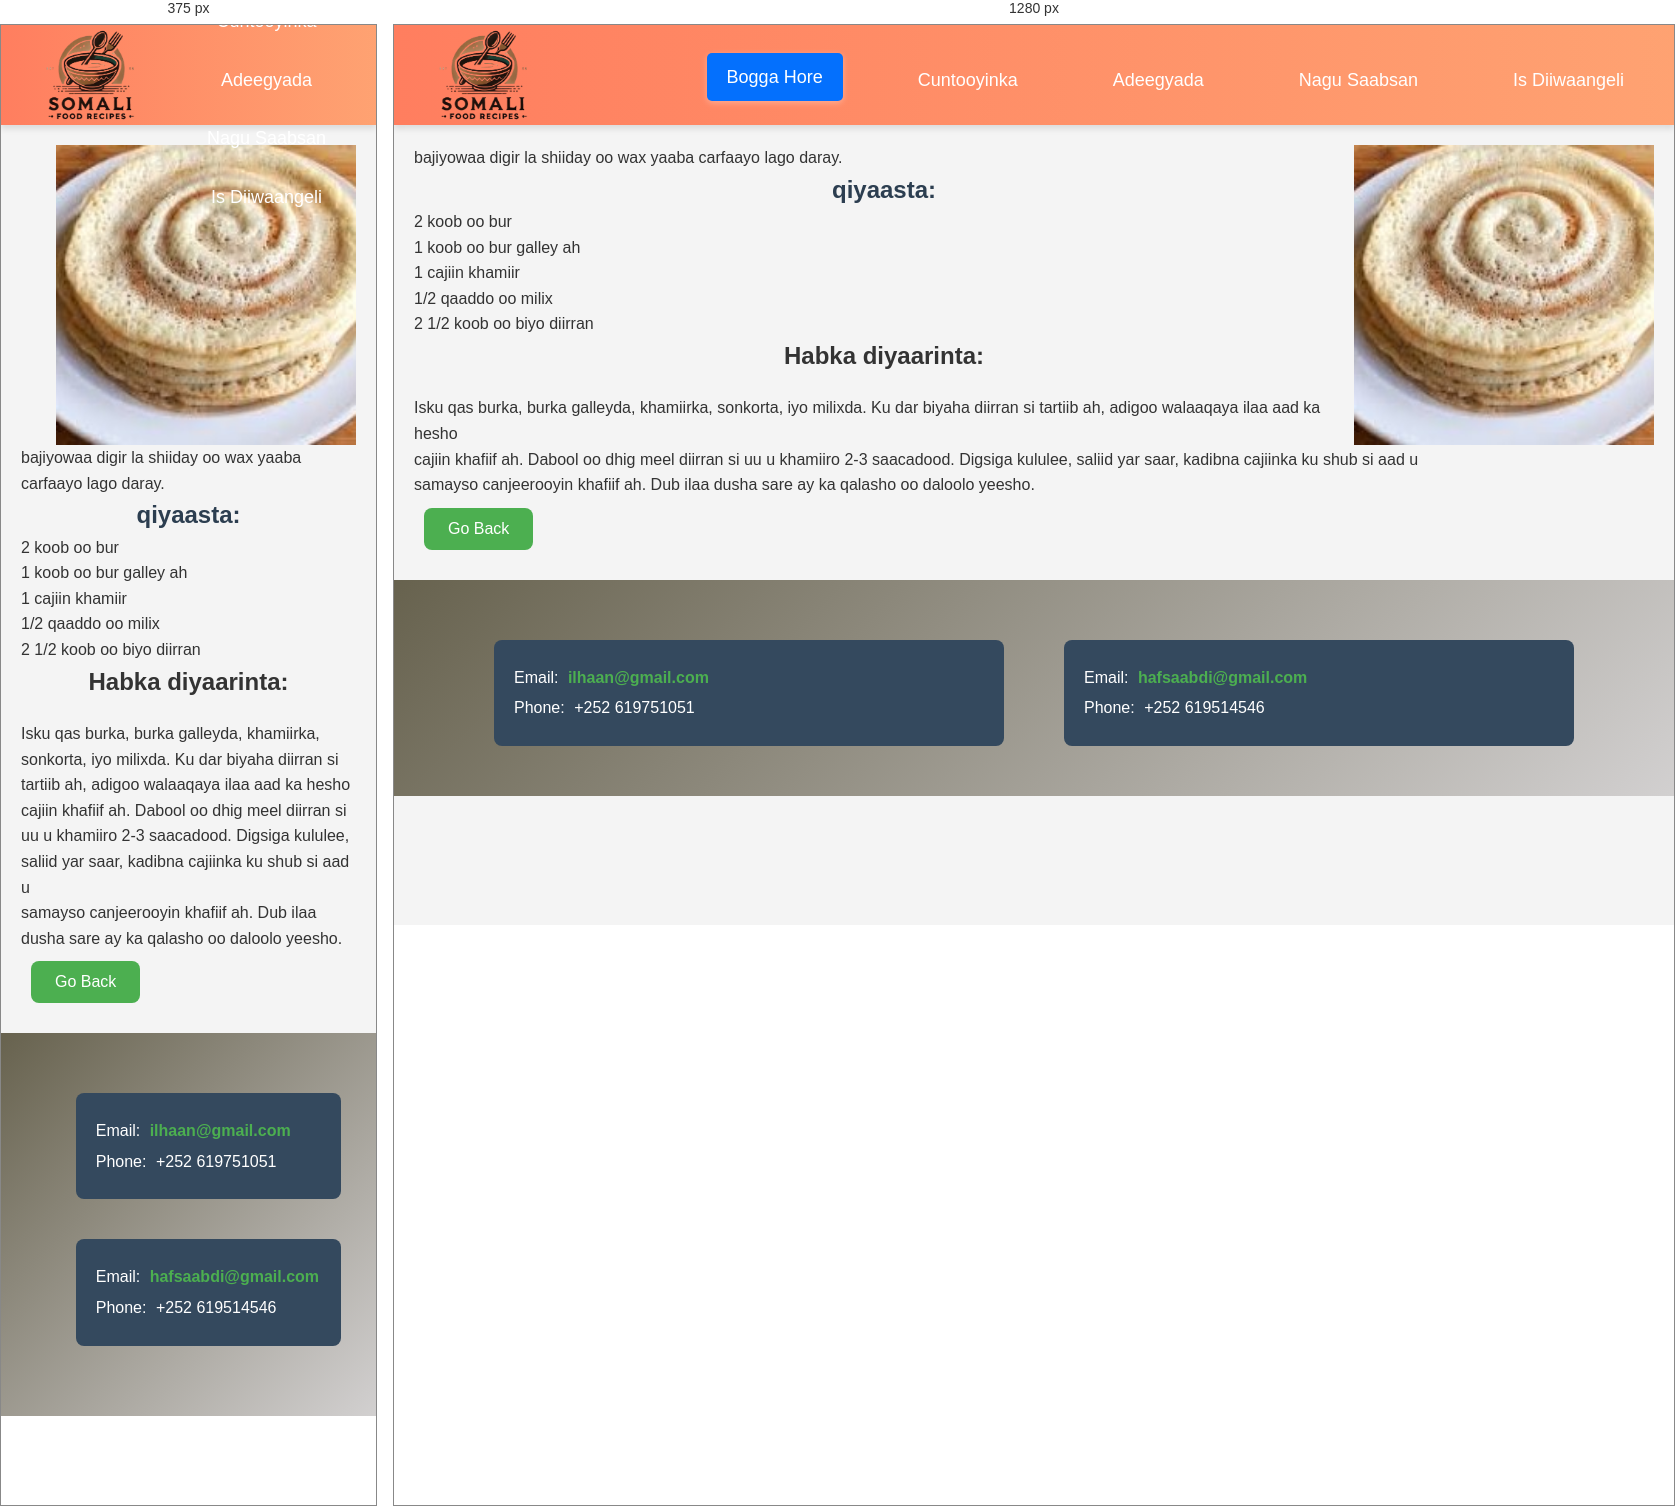
Rendered at 375 px and 1280 px, left to right.

<!-- file: canjeero.html -->
<!DOCTYPE html>
<html lang="so">
<head>
    <meta charset="UTF-8">
    <meta name="viewport" content="width=device-width, initial-scale=1.0">
    <title>Karinta Cuntada Soomaaliyeed</title>
    <link rel="stylesheet" href="style.css">
    <link rel="shortcut icon" href="../html/logo food.jpg" type="image/x-icon">
    <link rel="stylesheet" href="https://cdnjs.cloudflare.com/ajax/libs/font-awesome/5.15.4/css/all.min.css">
</head>
<body>
    <header>
        <div class="logo">
            <img src="fargeeto.png" height="120px">
        </div>
        <nav>
            <ul>
                <li><a href="index.html" id="home">Bogga Hore</a></li>
                <li><a href="home.html">Cuntooyinka</a></li>
                <li><a href="serifice.html">Adeegyada</a></li>
                <li><a href="aboutus.html">Nagu Saabsan</a></li>
                <li><a href="register.html">Is Diiwaangeli</a></li>
            </ul>
        </nav>
    </header>

<body> 
    <section class="cnt-section">
    <div class="image">
        <img src="canjeero.jpg" alt="Malawax iyo shaax" height="300" width="300"  align="right">
    </div>
    <div class="muujin">
<span class="highlight"> bajiyo</span>waa digir la shiiday oo wax yaaba carfaayo lago daray.</p></span>
<h1>qiyaasta:</h1>
<ul>
    <li>2 koob oo bur</li>
    <li>1 koob oo bur galley ah</li>    
    <li>1 cajiin khamiir</li>
    <li>1/2 qaaddo  oo milix</li>
    <li>2 1/2 koob oo biyo diirran</li>
</ul>
<h2>Habka diyaarinta:</h2>
<p>Isku qas burka, burka galleyda, khamiirka, sonkorta, iyo milixda.
    Ku dar biyaha diirran si tartiib ah, adigoo walaaqaya ilaa aad ka hesho<br> cajiin khafiif ah.
    Dabool oo dhig meel diirran si uu u khamiiro 2-3 saacadood.
    Digsiga kululee, saliid yar saar, kadibna cajiinka ku shub si aad u <br>samayso canjeerooyin khafiif ah.
    Dub ilaa dusha sare ay ka qalasho oo daloolo yeesho.</p>


    <button onclick="goBack()">Go Back</button>
    </div>
    
    
    
    <script src="java.js">
      
    </script>
    </section>
    <footer>
        <div class="contact-container">
            <div class="contact-info">
                <div class="contact-details">
                    <p>Email: <a href="mailto:ilhaanomar@gmail.com"><i class="fa fa-envelope"></i> ilhaan@gmail.com</a></p>
                    <p>Phone: <i class="fa fa-phone"></i> +252 619751051</p>
                </div>
    
                <div class="contact-details">
                    <p>Email: <a href="mailto:hafsaabdi757@gmail.com"><i class="fa fa-envelope"></i> hafsaabdi@gmail.com</a></p>
                    <p>Phone: <i class="fa fa-phone"></i> +252 619514546</p>
                </div>
            </div>
        </div>
    </footer>

    

/* @media block from style.css */
@media screen and (max-width: 768px) {
    .member {
        width: 90%;
    }

    .contact-details {
        flex: none;
        width: 90%;
    }
}

/* @media block from style.css */
@media (max-width: 768px) {
    .caption {
      font-size: 1rem;
      padding: 8px 15px;
    }
  
    .button {
      font-size: 1.5rem;
      padding: 8px 12px;
    }
  }

/* @media block from style.css */
@media (max-width: 768px) {
    .feedback-section {
        width: 90%;
    }

    .feedback-form .btn {
        font-size: 1rem;
    }
}

/* @media block from style.css */
@media (max-width: 768px) {
    footer .contact-container {
        flex-direction: column; /* Isku laabi markay yar tahay shaashadda */
        align-items: center;
    }

    footer .contact-info {
        margin-bottom: 20px;
    }
}

/* @media block from style.css */
@media (max-width: 768px) {
    header {
        padding: 15px 0;
    }

    nav ul {
        flex-direction: column;
    }

    nav ul li {
        margin: 5px 0;
    }

    .contact-container {
        flex-direction: column;
    }
}

/* @media block from style.css */
@media (max-width: 768px) {
    nav ul {
        flex-direction: column;
        gap: 10px;
    }

    nav ul li {
        margin: 0;
    }

    input[type="button"] {
        width: 80%;
    }
}

/* @media block from style.css */
@media (max-width: 768px) {
    .desktop-menu {
        display: none;
    }

    .menu-toggle {
        display: block;
        font-size: 30px;
        cursor: pointer;
    }

    .mobile-menu {
        display: none;
        flex-direction: column;
    }
}

/* @media block from style.css */
@media (max-width: 768px) {
    .vertical-menu {
        width: 100%; /* Make the menu span full width on smaller screens */
        height: auto;
        position: relative;
    }

    .vertical-menu li {
        display: inline-block;
        width: 33.33%; /* Split into 3 columns on small screens */
    }

    .vertical-menu li a {
        padding: 10px;
        font-size: 16px;
    }
}

/* @media block from style.css */
@media (max-width: 768px) {
    .vertical-menu {
        width: 100%; /* Make the menu span full width on smaller screens */
        height: auto;
        position: relative;
    }

    .vertical-menu li {
        display: inline-block;
        width: 33.33%; /* Split into 3 columns on small screens */
    }

    .vertical-menu li a {
        padding: 10px;
        font-size: 16px;
    }
}